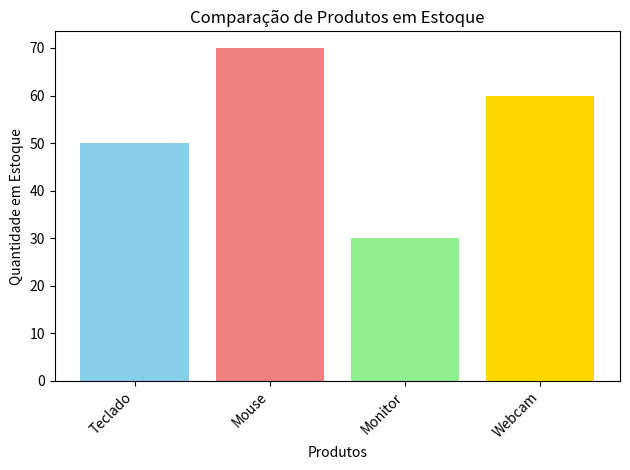

Write the Python code that produced this figure.
import matplotlib.pyplot as plt

produtos = ['Teclado', 'Mouse', 'Monitor', 'Webcam']
quantidades = [50,70,30,60]

plt.bar (produtos, quantidades, color=['skyblue', 'lightcoral', 'lightgreen', 'gold'])

plt.title("Comparação de Produtos em Estoque")
plt.xlabel("Produtos")
plt.ylabel("Quantidade em Estoque")
plt.xticks(rotation=45, ha='right')
plt.tight_layout()
plt.show()
